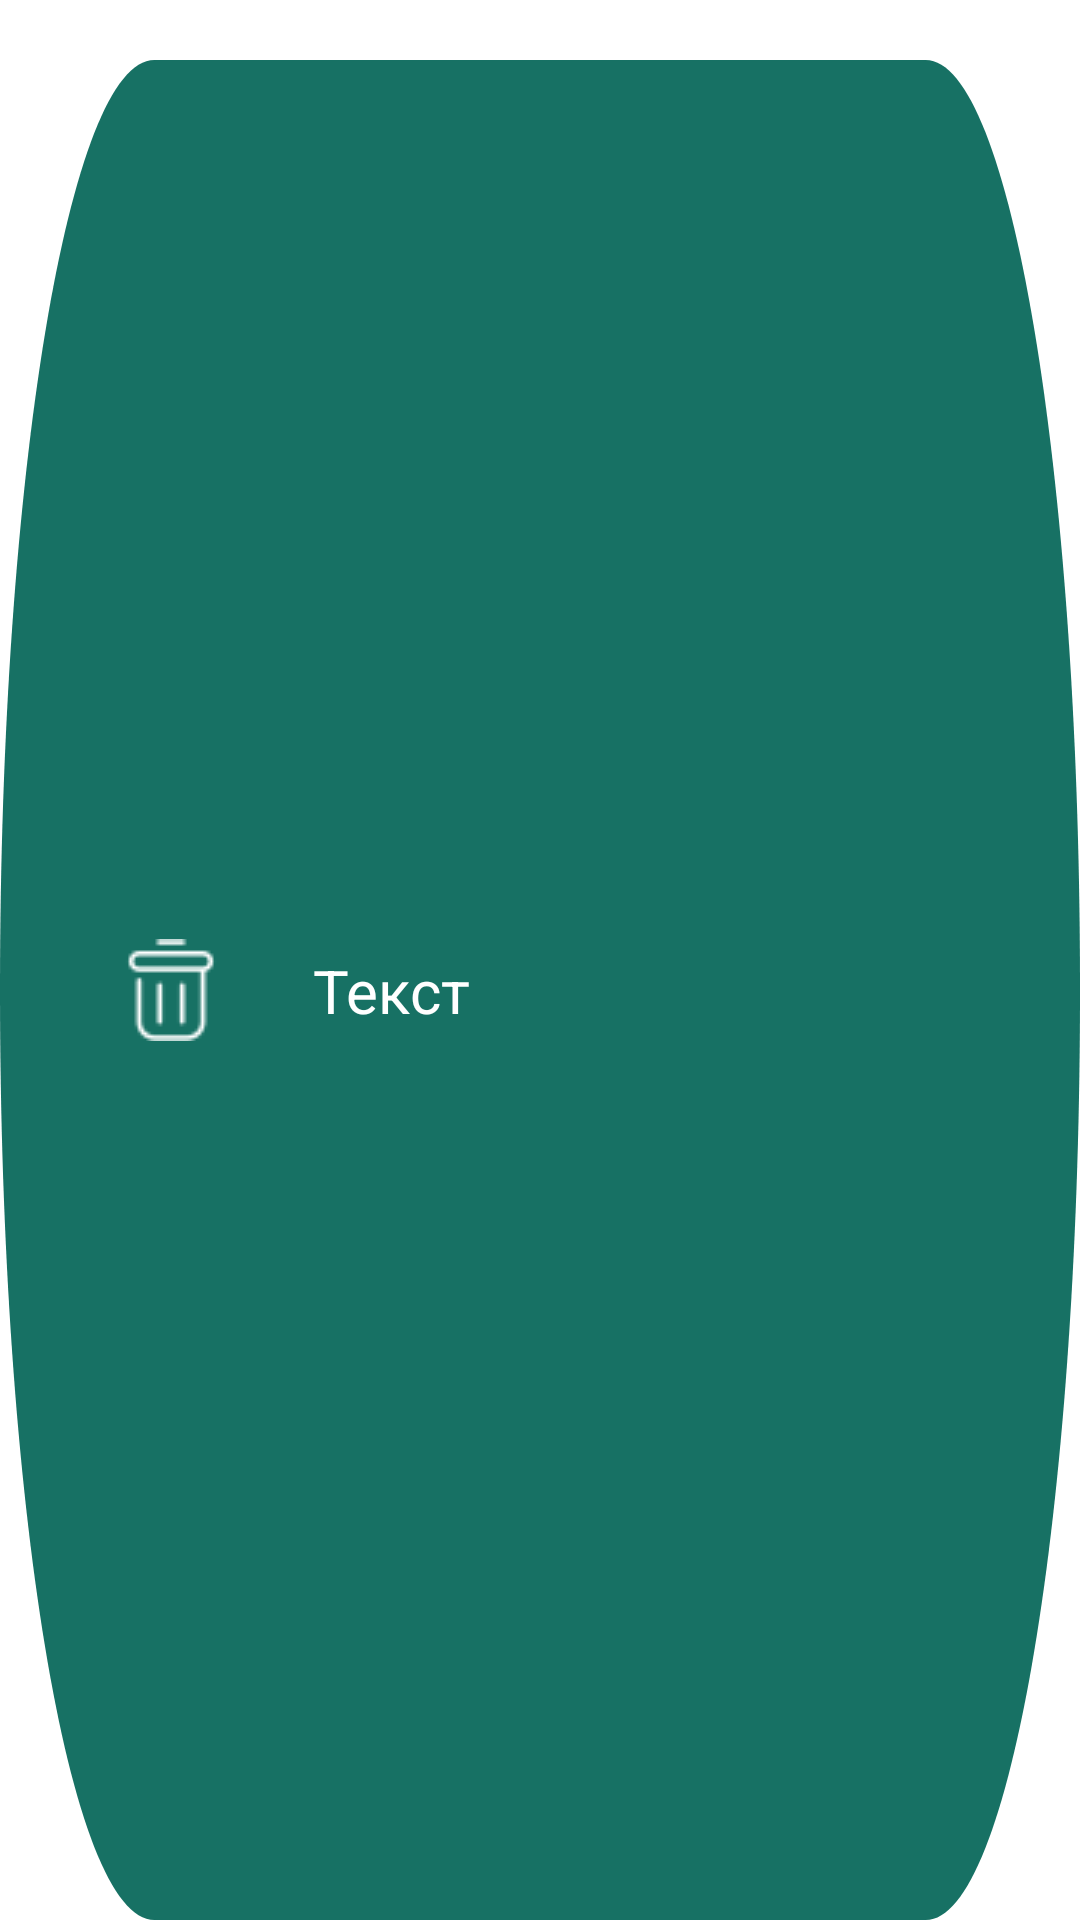

Android layout source for this screen:
<!-- AndroidManifest.xml: application theme Theme.Rosles -->
<!-- res/layout/button_icons.xml -->
<?xml version="1.0" encoding="utf-8"?>
<androidx.constraintlayout.widget.ConstraintLayout xmlns:android="http://schemas.android.com/apk/res/android"
    xmlns:app="http://schemas.android.com/apk/res-auto"
    xmlns:tools="http://schemas.android.com/tools"
    android:layout_width="match_parent"
    android:layout_height="match_parent">


    <View
        android:id="@+id/proba"
        android:layout_width="match_parent"
        android:layout_height="match_parent"
        android:layout_alignParentLeft="true"
        android:layout_alignParentTop="true"
        android:layout_marginTop="20dp"
        android:background="@drawable/rectangle_4"
        android:tooltipText="asd"
        app:layout_constraintEnd_toEndOf="parent"
        app:layout_constraintHorizontal_bias="0.497"
        app:layout_constraintStart_toStartOf="parent"
        app:layout_constraintTop_toTopOf="parent">

    </View>

    <ImageView
        android:id="@+id/image"
        android:layout_width="wrap_content"
        android:layout_height="wrap_content"
        android:layout_marginStart="40dp"

        android:src="@drawable/drop"
        app:layout_constraintBottom_toBottomOf="@+id/proba"
        app:layout_constraintStart_toStartOf="parent"
        app:layout_constraintTop_toTopOf="@+id/proba"
        app:layout_constraintVertical_bias="0.50" />

    <TextView
        android:id="@+id/text"
        android:layout_width="wrap_content"
        android:layout_height="wrap_content"

        android:layout_marginStart="10dp"
        android:text="Текст"
        android:textColor="@color/white"


        android:textSize="20sp"
        app:layout_constraintBottom_toBottomOf="@+id/proba"
        app:layout_constraintEnd_toEndOf="@+id/proba"
        app:layout_constraintHorizontal_bias="0.091"
        app:layout_constraintStart_toEndOf="@+id/image"
        app:layout_constraintTop_toTopOf="@+id/proba"
        app:layout_constraintVertical_bias="0.50" />

</androidx.constraintlayout.widget.ConstraintLayout>
<!-- resources referenced by this layout -->
<resources>
  <color name="white">#FFFFFFFF</color>
  <!-- drawable drop: png bitmap (drawable-v24, 560 bytes) -->
  <!-- drawable rectangle_4 (drawable) -->
  <vector
      xmlns:android="http://schemas.android.com/apk/res/android"
      xmlns:aapt="http://schemas.android.com/aapt"
      android:width="275.1dp"
      android:height="78.63dp"
      android:viewportWidth="275.1"
      android:viewportHeight="78.63"
      >
  
      <group>
  
          <clip-path
              android:pathData="M39.3145 0H235.79C257.503 0 275.104 17.6017 275.104 39.3145C275.104 61.0273 257.503 78.629 235.79 78.629H39.3145C17.6017 78.629 0 61.0273 0 39.3145C0 17.6017 17.6017 0 39.3145 0Z"
              />
  
          <path
              android:pathData="M0 0V78.629H275.104V0"
              android:fillColor="#177164"
              />
  
      </group>
  
  </vector>
  <style name="Theme.Rosles" parent="Theme.MaterialComponents.Light">
          
          <item name="colorPrimary">#177164</item>
          <item name="colorPrimaryVariant">#177164</item>
          <item name="colorOnPrimary">@color/white</item>
          
          <item name="colorSecondary">@color/teal_200</item>
          <item name="colorSecondaryVariant">@color/teal_700</item>
          <item name="colorOnSecondary">#177164</item>
          <item name="android:layout_gravity">center_horizontal</item>
  
  
          
          <item name="android:statusBarColor">?attr/colorPrimaryVariant</item>
          
      </style>
  <color name="teal_200">#FF03DAC5</color>
  <color name="teal_700">#FF018786</color>
</resources>
